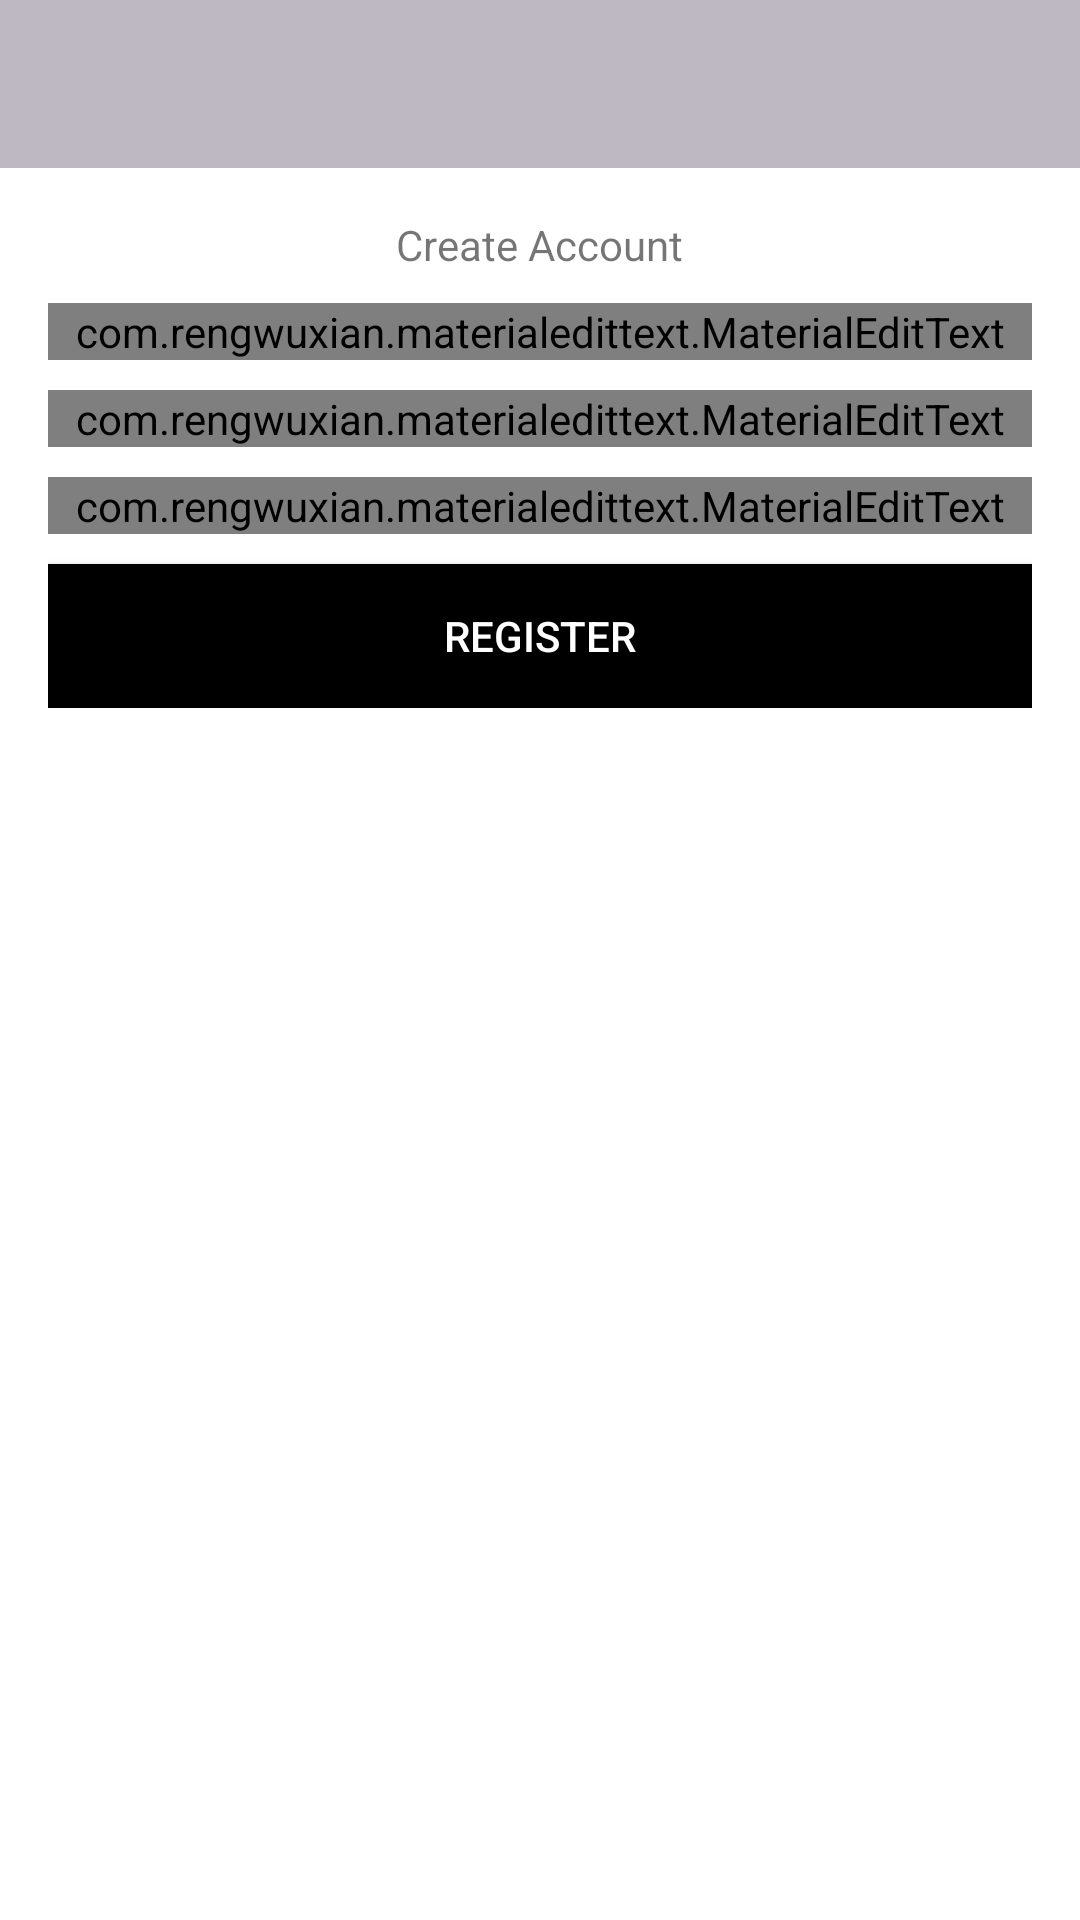

Reconstruct the res/layout file that produces this screen, plus the resources it refers to.
<!-- AndroidManifest.xml: application theme Theme.TrackApp -->
<!-- res/layout/activity_register.xml -->
<?xml version="1.0" encoding="utf-8"?>

<RelativeLayout xmlns:android="http://schemas.android.com/apk/res/android"
    xmlns:app="http://schemas.android.com/apk/res-auto"
    xmlns:tools="http://schemas.android.com/tools"
    android:layout_width="match_parent"
    android:layout_height="match_parent"
    tools:context=".RegisterActivity">

    <include
        android:id="@+id/toolbar"
        layout="@layout/bar_layout"
        />
    <LinearLayout
        android:layout_width="match_parent"
        android:layout_height="wrap_content"
        android:orientation="vertical"
        android:gravity="center_horizontal"
        android:layout_below="@+id/toolbar"
        android:padding="16dp"
        >
        <TextView
            android:layout_width="wrap_content"
            android:layout_height="wrap_content"
            android:text="Create Account"
            />

        <com.rengwuxian.materialedittext.MaterialEditText
            android:layout_width="match_parent"
            android:layout_height="wrap_content"
            android:id="@+id/username"
            android:layout_marginTop="10dp"
            app:met_floatingLabel="normal"
            android:hint="Username"
            >

        </com.rengwuxian.materialedittext.MaterialEditText>

        <com.rengwuxian.materialedittext.MaterialEditText
            android:layout_width="match_parent"
            android:layout_height="wrap_content"
            android:id="@+id/email"
            android:layout_marginTop="10dp"
            app:met_floatingLabel="normal"
            android:hint="Email"
            android:inputType="textEmailAddress"
            >

        </com.rengwuxian.materialedittext.MaterialEditText>


        <com.rengwuxian.materialedittext.MaterialEditText
            android:layout_width="match_parent"
            android:layout_height="wrap_content"
            android:id="@+id/password"
            android:layout_marginTop="10dp"
            app:met_floatingLabel="normal"
            android:hint="Password"
            android:inputType="textPassword"
            >

        </com.rengwuxian.materialedittext.MaterialEditText>
        <Button
            android:layout_width="match_parent"
            android:layout_height="wrap_content"
            android:text="register"
            android:id="@+id/btn_register"
            android:background="@color/black"
            android:textColor="@color/white"
            android:layout_marginTop="10dp"
            />


    </LinearLayout>

</RelativeLayout>
<!-- res/layout/bar_layout.xml (included above) -->
<?xml version="1.0" encoding="utf-8"?>

<androidx.appcompat.widget.Toolbar
    xmlns:android="http://schemas.android.com/apk/res/android" android:layout_width="match_parent"
    android:layout_height="wrap_content"
    android:id="@+id/toolbar"

    android:background="#BEB8C3"
    >

</androidx.appcompat.widget.Toolbar>
<!-- resources referenced by this layout -->
<resources>
  <style name="Theme.TrackApp" parent="Theme.MaterialComponents.DayNight.NoActionBar">
          
          <item name="colorPrimary">@color/purple_500</item>
          <item name="colorPrimaryVariant">@color/purple_700</item>
          <item name="colorOnPrimary">@color/white</item>
          
          <item name="colorSecondary">@color/teal_200</item>
          <item name="colorSecondaryVariant">@color/teal_700</item>
          <item name="colorOnSecondary">@color/black</item>
          
          <item name="android:statusBarColor" tools:targetApi="l">?attr/colorPrimaryVariant</item>
          
      </style>
  <!-- not gathered from this repository: default colours our renderer supplied (Android Studio template values) -->
  <color name="purple_500">#FF6200EE</color>
  <color name="purple_700">#FF3700B3</color>
  <color name="teal_200">#FF03DAC5</color>
  <color name="teal_700">#FF018786</color>
  <color name="black">#FF000000</color>
  <color name="white">#FFFFFFFF</color>
</resources>
